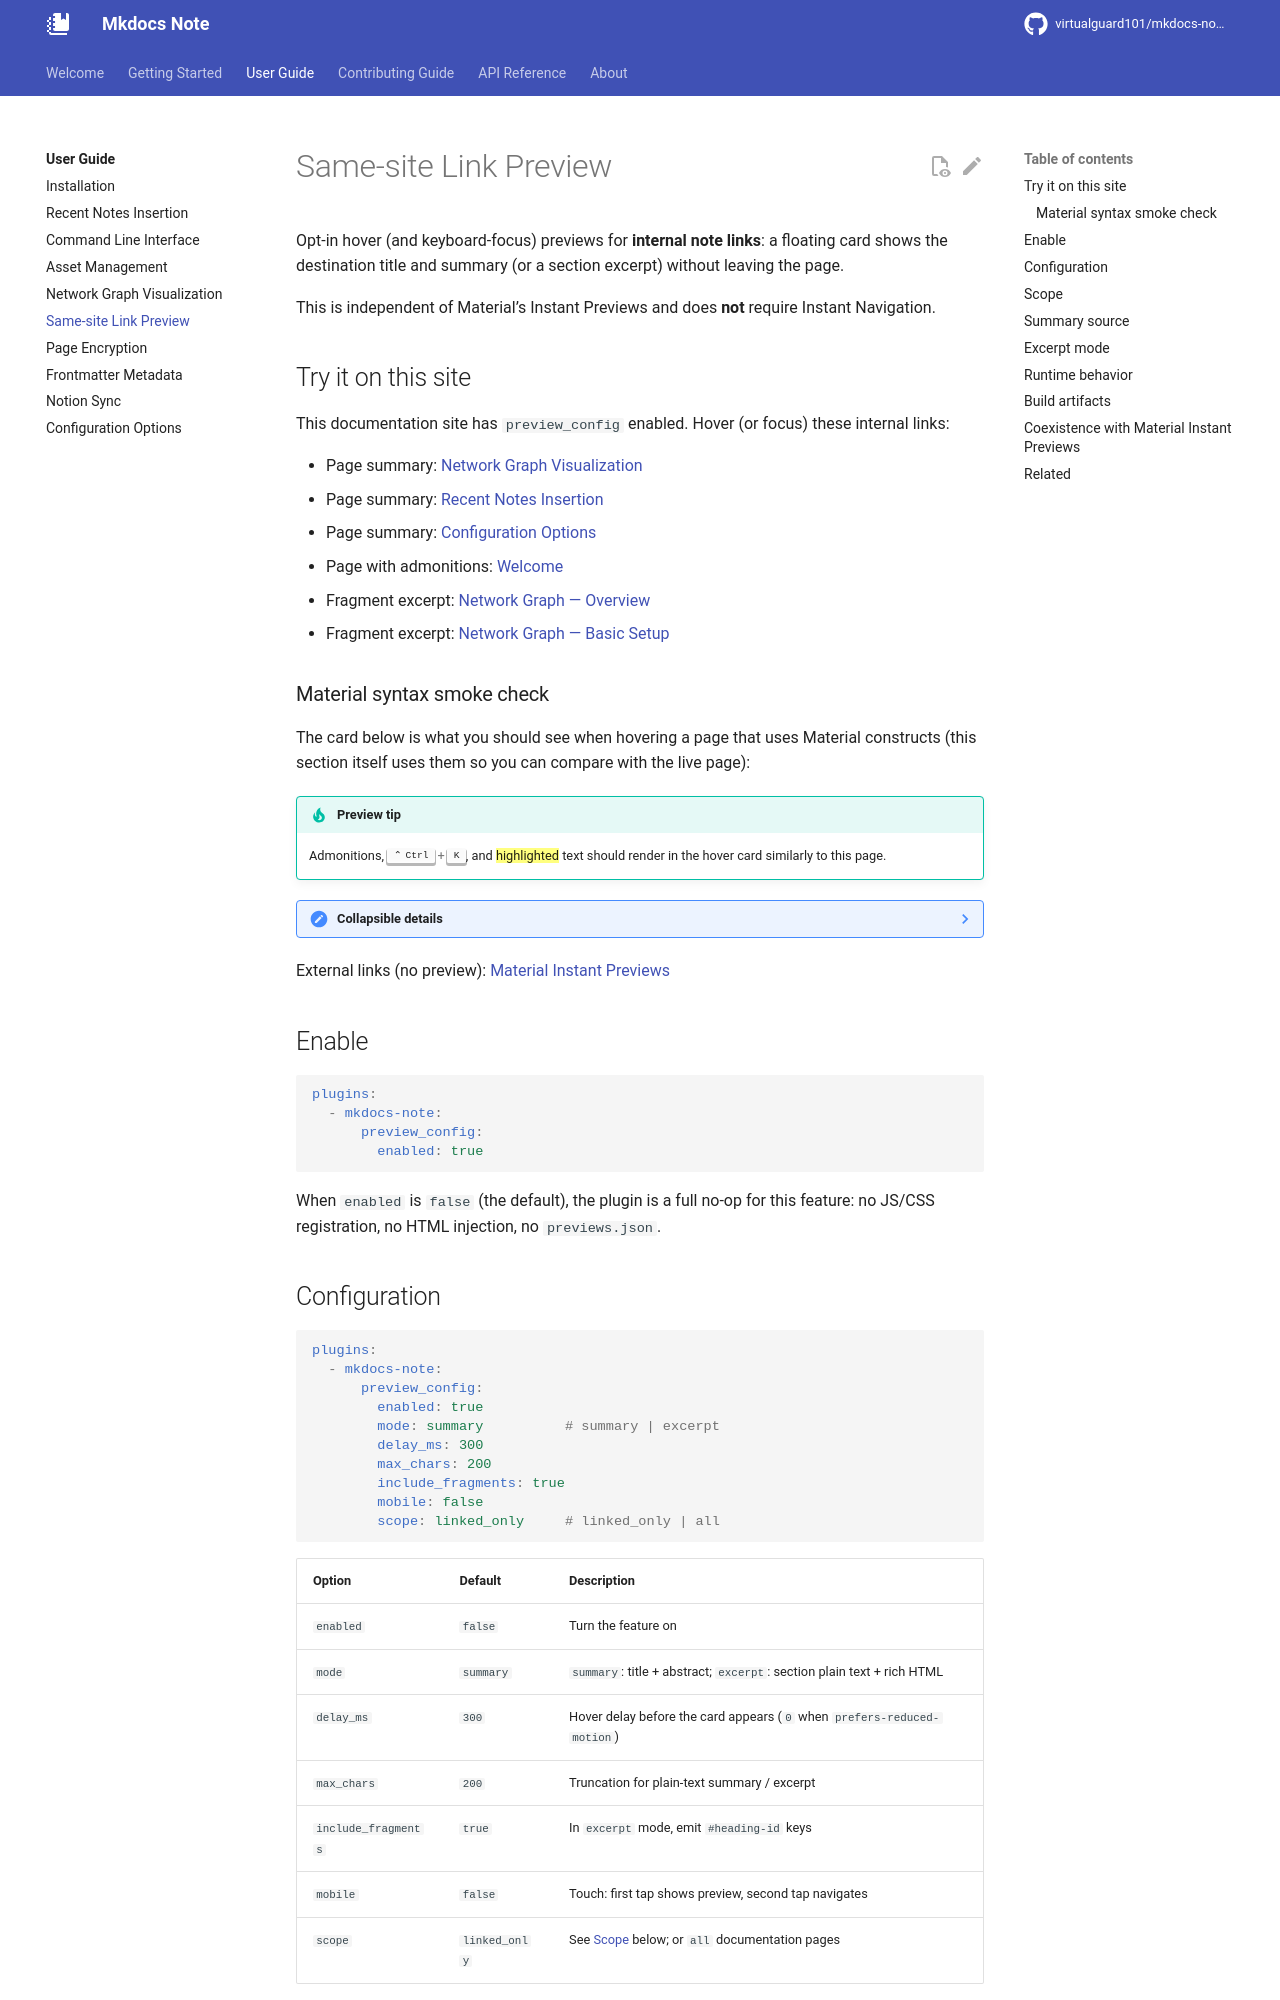

repository: virtualguard101/mkdocs-note · page: usage/link-preview/index.html · generator: mkdocs

---
date: 2026-10-01 14:40:00
title: Same-site Link Preview
description: Opt-in hover cards for internal note links — title, summary, or section excerpt without leaving the page.
permalink: 
publish: true
---

# Same-site Link Preview

Opt-in hover (and keyboard-focus) previews for **internal note links**: a floating card shows the destination title and summary (or a section excerpt) without leaving the page.

This is independent of Material’s Instant Previews and does **not** require Instant Navigation.

## Try it on this site

This documentation site has `preview_config` enabled. Hover (or focus) these internal links:

- Page summary: [Network Graph Visualization](network-graph.md)
- Page summary: [Recent Notes Insertion](recent-notes.md)
- Page summary: [Configuration Options](config.md)
- Page with admonitions: [Welcome](../index.md)

- Fragment excerpt: [Network Graph — Overview](network-graph.md#Overview)
- Fragment excerpt: [Network Graph — Basic Setup](network-graph.md#Basic-Setup)

### Material syntax smoke check

The card below is what you should see when hovering a page that uses Material constructs (this section itself uses them so you can compare with the live page):

!!! tip "Preview tip"
    Admonitions, ++ctrl+k++, and ==highlighted== text should render in the hover card similarly to this page.

??? note "Collapsible details"
    Nested details content stays readable in the preview.

External links (no preview): [Material Instant Previews](https://squidfunk.github.io/mkdocs-material/setup/setting-up-navigation/#instant-previews)

## Enable

```yaml
plugins:
  - mkdocs-note:
      preview_config:
        enabled: true
```

When `enabled` is `false` (the default), the plugin is a full no-op for this feature: no JS/CSS registration, no HTML injection, no `previews.json`.
